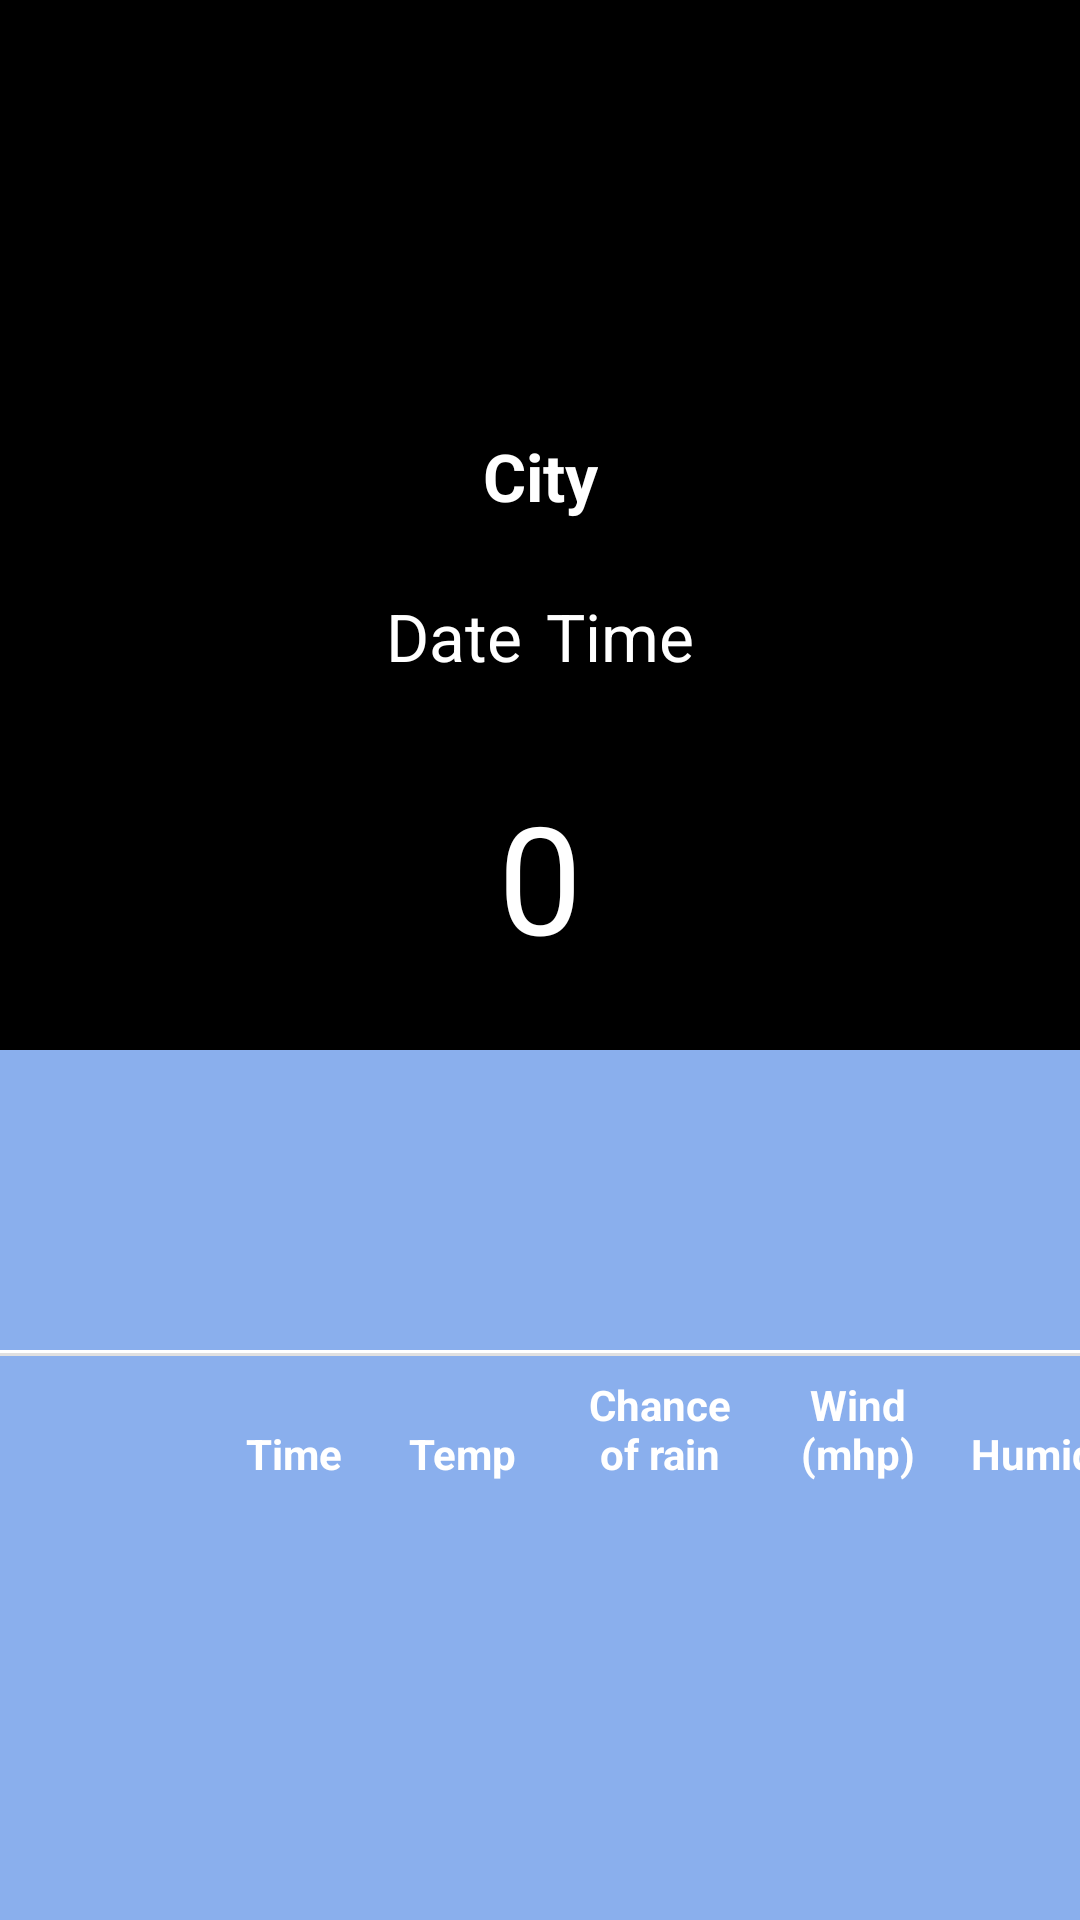

Write the Android layout XML for this screen, with the resource values it uses.
<!-- AndroidManifest.xml: application theme Theme.WeatherApp -->
<!-- res/layout/activity_main.xml -->
<?xml version="1.0" encoding="utf-8"?>
<androidx.constraintlayout.widget.ConstraintLayout xmlns:android="http://schemas.android.com/apk/res/android"
    xmlns:app="http://schemas.android.com/apk/res-auto"
    xmlns:tools="http://schemas.android.com/tools"
    android:layout_width="match_parent"
    android:layout_height="match_parent"
    tools:context=".HomeActivity">

    <ImageView
        android:id="@+id/city_image"
        android:layout_width="0dp"
        android:layout_height="350dp"
        android:background="@android:color/black"
        app:layout_constraintEnd_toEndOf="parent"
        app:layout_constraintHorizontal_bias="0.0"
        app:layout_constraintStart_toStartOf="parent"
        app:layout_constraintTop_toTopOf="parent"
        tools:srcCompat="@color/material_on_surface_disabled" />

    <ImageView
        android:id="@+id/search_button"
        android:layout_width="26dp"
        android:layout_height="26dp"
        android:layout_marginStart="16dp"
        android:layout_marginTop="@dimen/margin_very_largest"
        app:layout_constraintStart_toStartOf="parent"
        app:layout_constraintTop_toTopOf="@+id/city_image"
        app:srcCompat="@drawable/ic_icon_search" />

    <ImageView
        android:id="@+id/radar_button"
        android:layout_width="26dp"
        android:layout_height="26dp"
        android:layout_marginTop="@dimen/margin_very_largest"
        android:layout_marginEnd="16dp"
        app:layout_constraintEnd_toEndOf="parent"
        app:layout_constraintTop_toTopOf="@+id/city_image"
        app:srcCompat="@drawable/ic_icon_radar" />

    <androidx.constraintlayout.widget.ConstraintLayout
        android:id="@+id/information_block"
        android:layout_width="match_parent"
        android:layout_height="0dp"
        app:layout_constraintBottom_toBottomOf="parent"
        app:layout_constraintTop_toBottomOf="@+id/city_image">

        <androidx.constraintlayout.widget.ConstraintLayout
            android:id="@+id/hourly_header"
            android:layout_width="match_parent"
            android:layout_height="50dp"
            android:layout_gravity="center"
            android:background="@color/blue"
            android:orientation="horizontal"
            app:layout_constraintEnd_toEndOf="parent"
            app:layout_constraintStart_toStartOf="parent"
            app:layout_constraintTop_toBottomOf="@+id/divider_first">

            <ImageView
                android:id="@+id/hourly_image2"
                android:layout_width="30dp"
                android:layout_height="30dp"
                android:layout_marginStart="24dp"
                android:layout_marginTop="8dp"
                android:layout_marginBottom="8dp"
                android:gravity="center"
                app:layout_constraintBottom_toBottomOf="parent"
                app:layout_constraintStart_toStartOf="parent"
                app:layout_constraintTop_toTopOf="parent"
                app:layout_constraintVertical_bias="1.0"
                tools:srcCompat="@tools:sample/avatars" />

            <TextView
                android:id="@+id/hourly_header_time"
                android:layout_width="40dp"
                android:layout_height="wrap_content"
                android:layout_marginStart="24dp"
                android:layout_marginBottom="8dp"
                android:layout_weight="1"
                android:gravity="center"
                android:text="Time"
                android:textColor="@color/white"
                android:textStyle="bold"
                app:layout_constraintBottom_toBottomOf="parent"
                app:layout_constraintStart_toEndOf="@+id/hourly_image2" />

            <TextView
                android:id="@+id/hourly_header_temp"
                android:layout_width="40dp"
                android:layout_height="wrap_content"
                android:layout_marginStart="16dp"
                android:layout_marginBottom="8dp"
                android:layout_weight="1"
                android:gravity="center"
                android:text="Temp"
                android:textColor="@color/white"
                android:textStyle="bold"
                app:layout_constraintBottom_toBottomOf="parent"
                app:layout_constraintStart_toEndOf="@+id/hourly_header_time" />

            <TextView
                android:id="@+id/hourly_header_rain_chance"
                android:layout_width="60dp"
                android:layout_height="wrap_content"
                android:layout_marginStart="16dp"
                android:layout_marginBottom="8dp"
                android:layout_weight="1"
                android:gravity="center"
                android:textStyle="bold"
                android:text="Chance of rain"
                android:textColor="@color/white"
                app:layout_constraintBottom_toBottomOf="parent"
                app:layout_constraintStart_toEndOf="@+id/hourly_header_temp" />

            <TextView
                android:id="@+id/hourly_header_wind"
                android:layout_width="40dp"
                android:layout_height="wrap_content"
                android:layout_marginStart="16dp"
                android:layout_marginBottom="8dp"
                android:layout_weight="1"
                android:gravity="center"
                android:textStyle="bold"
                android:text="Wind (mhp)"
                android:textColor="@color/white"
                app:layout_constraintBottom_toBottomOf="parent"
                app:layout_constraintStart_toEndOf="@+id/hourly_header_rain_chance" />

            <TextView
                android:id="@+id/hourly_header_humidity"
                android:layout_width="60dp"
                android:layout_height="wrap_content"
                android:layout_marginStart="16dp"
                android:layout_marginBottom="8dp"
                android:layout_weight="1"
                android:gravity="center"
                android:text="Humidity"
                android:textColor="@color/white"
                android:textStyle="bold"
                app:layout_constraintBottom_toBottomOf="parent"
                app:layout_constraintEnd_toEndOf="parent"
                app:layout_constraintHorizontal_bias="0.0"
                app:layout_constraintStart_toEndOf="@+id/hourly_header_wind" />
        </androidx.constraintlayout.widget.ConstraintLayout>

        <androidx.recyclerview.widget.RecyclerView
            android:id="@+id/hourly_list"
            android:layout_width="match_parent"
            android:layout_height="0dp"
            app:layout_constraintBottom_toBottomOf="parent"
            app:layout_constraintEnd_toEndOf="parent"
            app:layout_constraintHorizontal_bias="0.0"
            android:background="@color/blue"
            app:layout_constraintStart_toStartOf="parent"
            app:layout_constraintTop_toBottomOf="@+id/hourly_header"
            app:layout_constraintVertical_bias="0.0">

        </androidx.recyclerview.widget.RecyclerView>

        <View
            android:id="@+id/divider_first"
            style="@style/Divider"
            android:layout_marginTop="1dp"
            app:layout_constraintEnd_toEndOf="parent"
            app:layout_constraintStart_toStartOf="parent"
            app:layout_constraintTop_toBottomOf="@+id/daily_list" />

        <androidx.recyclerview.widget.RecyclerView
            android:id="@+id/daily_list"
            android:layout_width="match_parent"
            android:layout_height="100dp"
            android:layout_gravity="center_horizontal"
            android:background="@color/blue"
            app:layout_constraintEnd_toEndOf="parent"
            app:layout_constraintStart_toStartOf="parent"
            app:layout_constraintTop_toTopOf="parent" />
    </androidx.constraintlayout.widget.ConstraintLayout>

    <TextView
        android:id="@+id/city"
        android:layout_width="wrap_content"
        android:layout_height="wrap_content"
        android:layout_marginTop="144dp"
        android:text="City"
        android:textColor="@color/white"
        android:textSize="22sp"
        android:textStyle="bold"
        app:layout_constraintEnd_toEndOf="parent"
        app:layout_constraintStart_toStartOf="parent"
        app:layout_constraintTop_toTopOf="@+id/city_image" />

    <TextView
        android:id="@+id/date"
        android:layout_width="wrap_content"
        android:layout_height="wrap_content"
        android:layout_marginTop="24dp"
        android:text="Date"
        android:textColor="@color/white"
        android:textSize="22sp"
        app:layout_constraintEnd_toStartOf="@+id/time"
        app:layout_constraintHorizontal_bias="0.5"
        app:layout_constraintStart_toEndOf="@+id/city_image"
        app:layout_constraintTop_toBottomOf="@+id/city" />

    <TextView
        android:id="@+id/time"
        android:layout_width="wrap_content"
        android:layout_height="wrap_content"
        android:layout_marginStart="8dp"
        android:layout_marginTop="24dp"
        android:textSize="22sp"
        android:text="Time"
        android:textColor="@color/white"
        app:layout_constraintEnd_toStartOf="@+id/city_image"
        app:layout_constraintHorizontal_bias="0.5"
        app:layout_constraintStart_toEndOf="@+id/date"
        app:layout_constraintTop_toBottomOf="@+id/city" />

    <TextView
        android:id="@+id/temp"
        android:layout_width="wrap_content"
        android:layout_height="wrap_content"
        android:layout_marginTop="32dp"
        android:textColor="@color/white"
        android:text="0"
        android:textSize="50sp"
        app:layout_constraintEnd_toEndOf="parent"
        app:layout_constraintStart_toStartOf="parent"
        app:layout_constraintTop_toBottomOf="@+id/date" />

</androidx.constraintlayout.widget.ConstraintLayout>
<!-- resources referenced by this layout -->
<resources>
  <color name="blue">#8AAFED</color>
  <color name="white">#FFFFFFFF</color>
  <dimen name="margin_very_largest">40dp</dimen>
  <style name="Divider">
          <item name="android:layout_width">match_parent</item>
          <item name="android:layout_height">1dp</item>
          <item name="android:background">?android:attr/listDivider</item>
      </style>
  <style name="Theme.WeatherApp" parent="Theme.MaterialComponents.DayNight.NoActionBar">
          
          <item name="colorPrimary">@color/purple_500</item>
          <item name="colorPrimaryVariant">@color/purple_700</item>
          <item name="colorOnPrimary">@color/white</item>
          
          <item name="colorSecondary">@color/dark_grey</item>
          <item name="colorSecondaryVariant">@color/grey</item>
          <item name="colorOnSecondary">@color/black</item>
          
          <item name="android:statusBarColor" tools:targetApi="l">?attr/colorPrimaryVariant</item>
          
  
          
          <item name="android:windowTranslucentStatus">true</item>
          <item name="android:windowTranslucentNavigation">true</item>
          <item name="android:fitsSystemWindows">false</item>
      </style>
  <color name="purple_500">#FF6200EE</color>
  <color name="purple_700">#FF3700B3</color>
  <color name="dark_grey">#434242</color>
  <color name="grey">#8F8E8E</color>
  <color name="black">#FF000000</color>
</resources>
